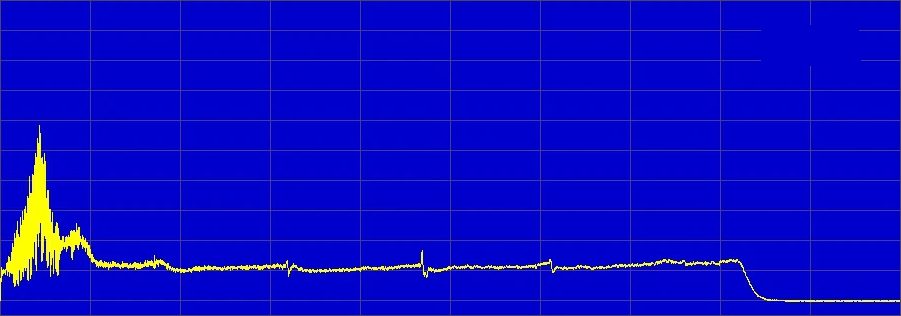

Values plotted in this chart, from the file beside it:
0.0, 0.1708860759493671
0.0222, 0.2658
0.0444, 0.2753
0.06659, 0.2848
0.08879, 0.2848
0.111, 0.2816
0.1332, 0.3165
0.1554, 0.3006
0.1776, 0.3323
0.1998, 0.3133
0.222, 0.3133
0.2442, 0.3386
0.2664, 0.3671
0.2886, 0.3259
0.3108, 0.3576
0.333, 0.3449
0.3552, 0.3892
0.3774, 0.4051
0.3996, 0.3576
0.4218, 0.3987
0.444, 0.4272
0.4661, 0.4051
0.4883, 0.4747
0.5105, 0.4304
0.5327, 0.4937
0.5549, 0.4937
0.5771, 0.481
0.5993, 0.4968
0.6215, 0.4873
0.6437, 0.6266
0.6659, 0.5095
0.6881, 0.5222
0.7103, 0.6392
0.7325, 0.6297
0.7547, 0.7152
0.7769, 0.6804
0.7991, 0.6487
0.8213, 0.8259
0.8435, 0.769
0.8657, 0.8703
0.8879, 0.8766
0.9101, 0.6741
0.9323, 0.6804
0.9545, 0.6835
0.9767, 0.7722
0.9989, 0.7373
1.021, 0.5506
1.043, 0.5538
1.065, 0.5601
1.088, 0.5443
1.11, 0.4652
1.132, 0.462
1.154, 0.5158
1.176, 0.3987
1.199, 0.4747
1.221, 0.4367
1.243, 0.4399
1.265, 0.4241
1.287, 0.4114
1.31, 0.4335
1.332, 0.4399
... 840 more rows
